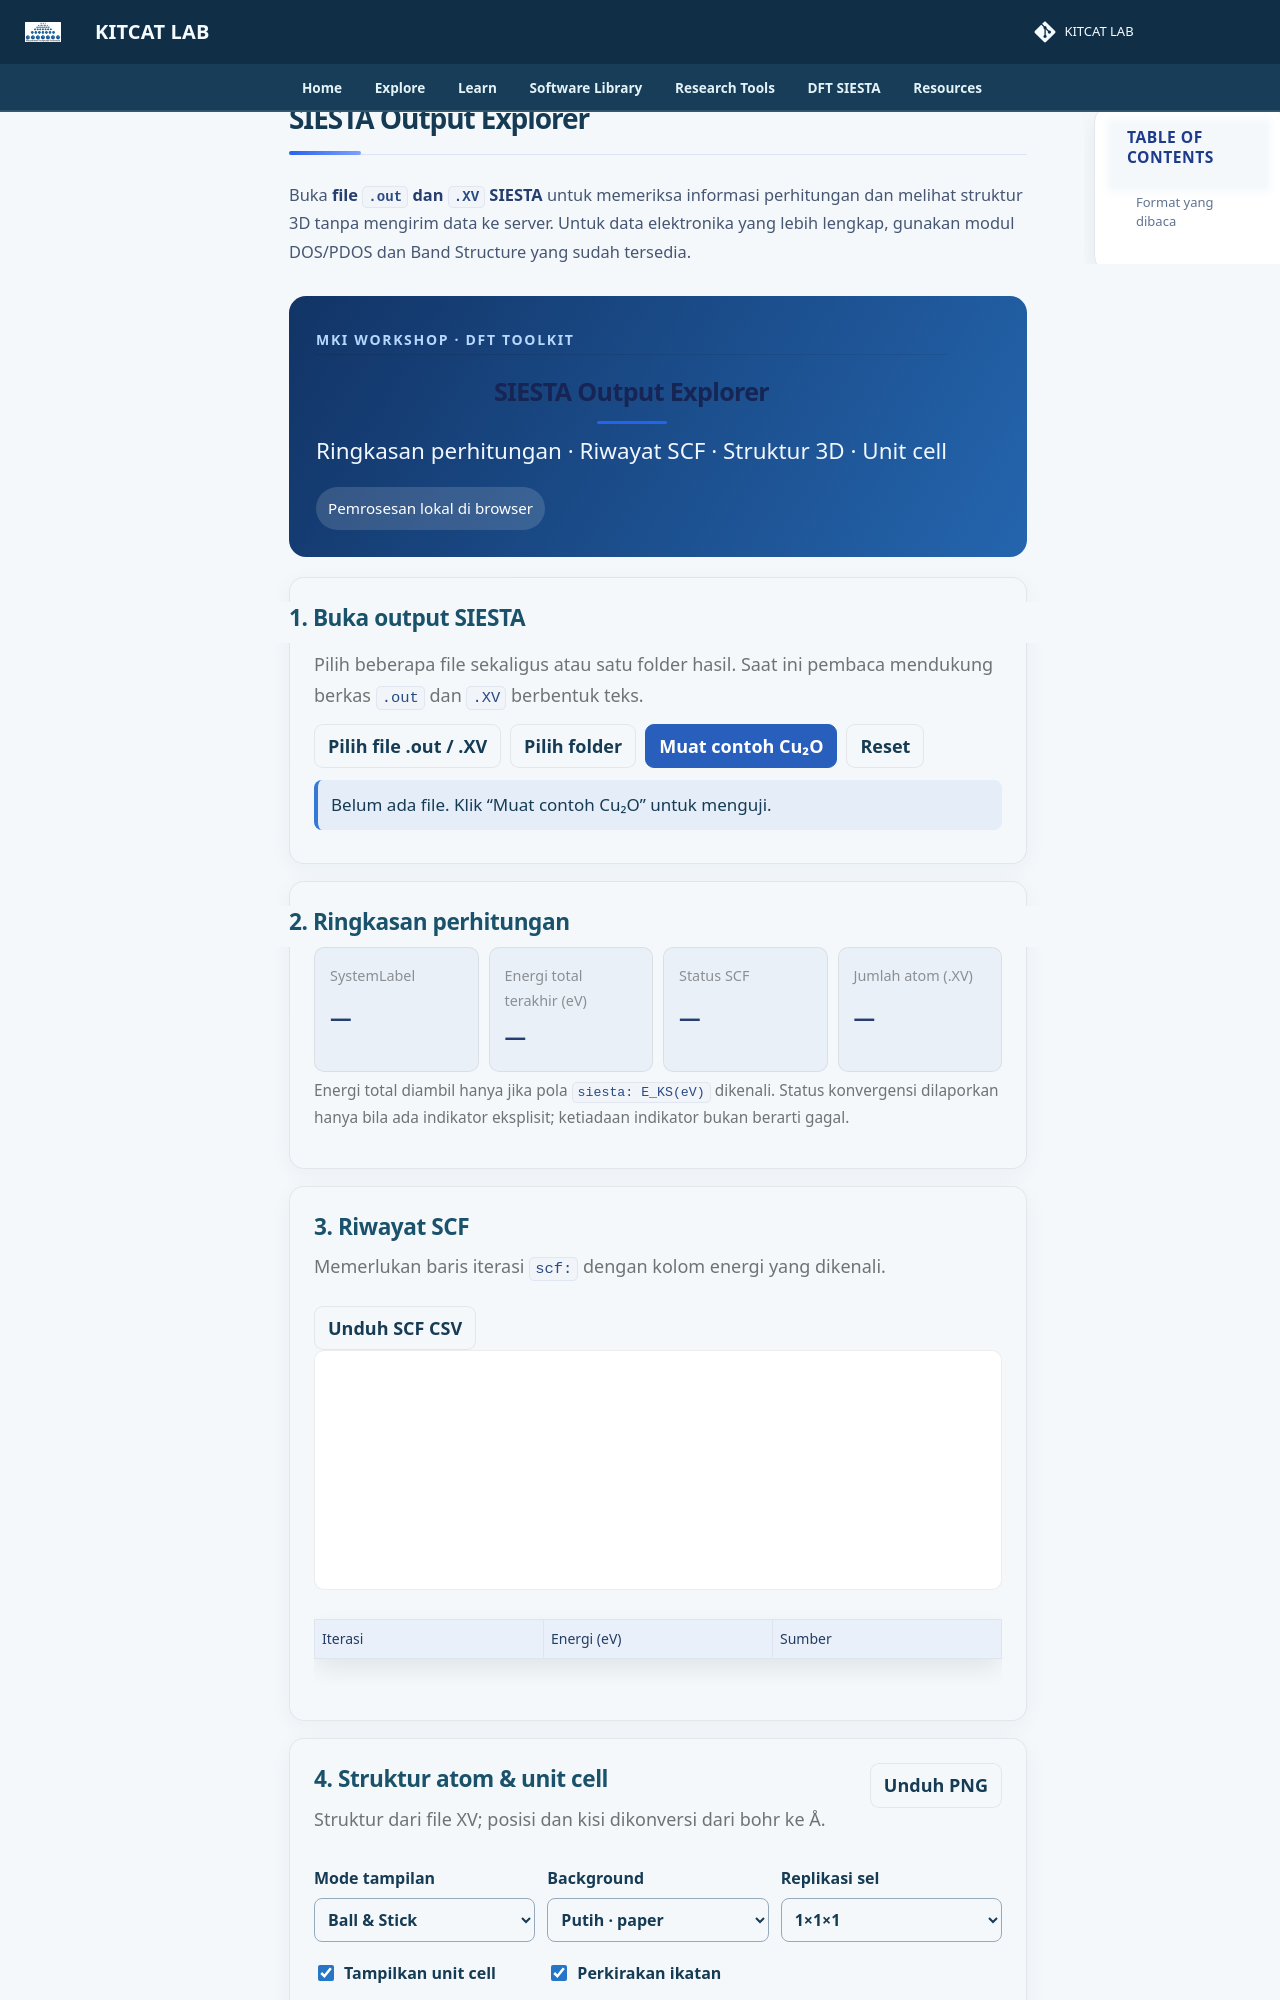

repository: lala002-brin/MKI-Workshop · page: Modul_SIESTA_Interaktif/siesta-output-explorer/index.html · generator: mkdocs

# SIESTA Output Explorer

Buka **file `.out` dan `.XV` SIESTA** untuk memeriksa informasi perhitungan dan melihat struktur 3D tanpa mengirim data ke server. Untuk data elektronika yang lebih lengkap, gunakan modul DOS/PDOS dan Band Structure yang sudah tersedia.
